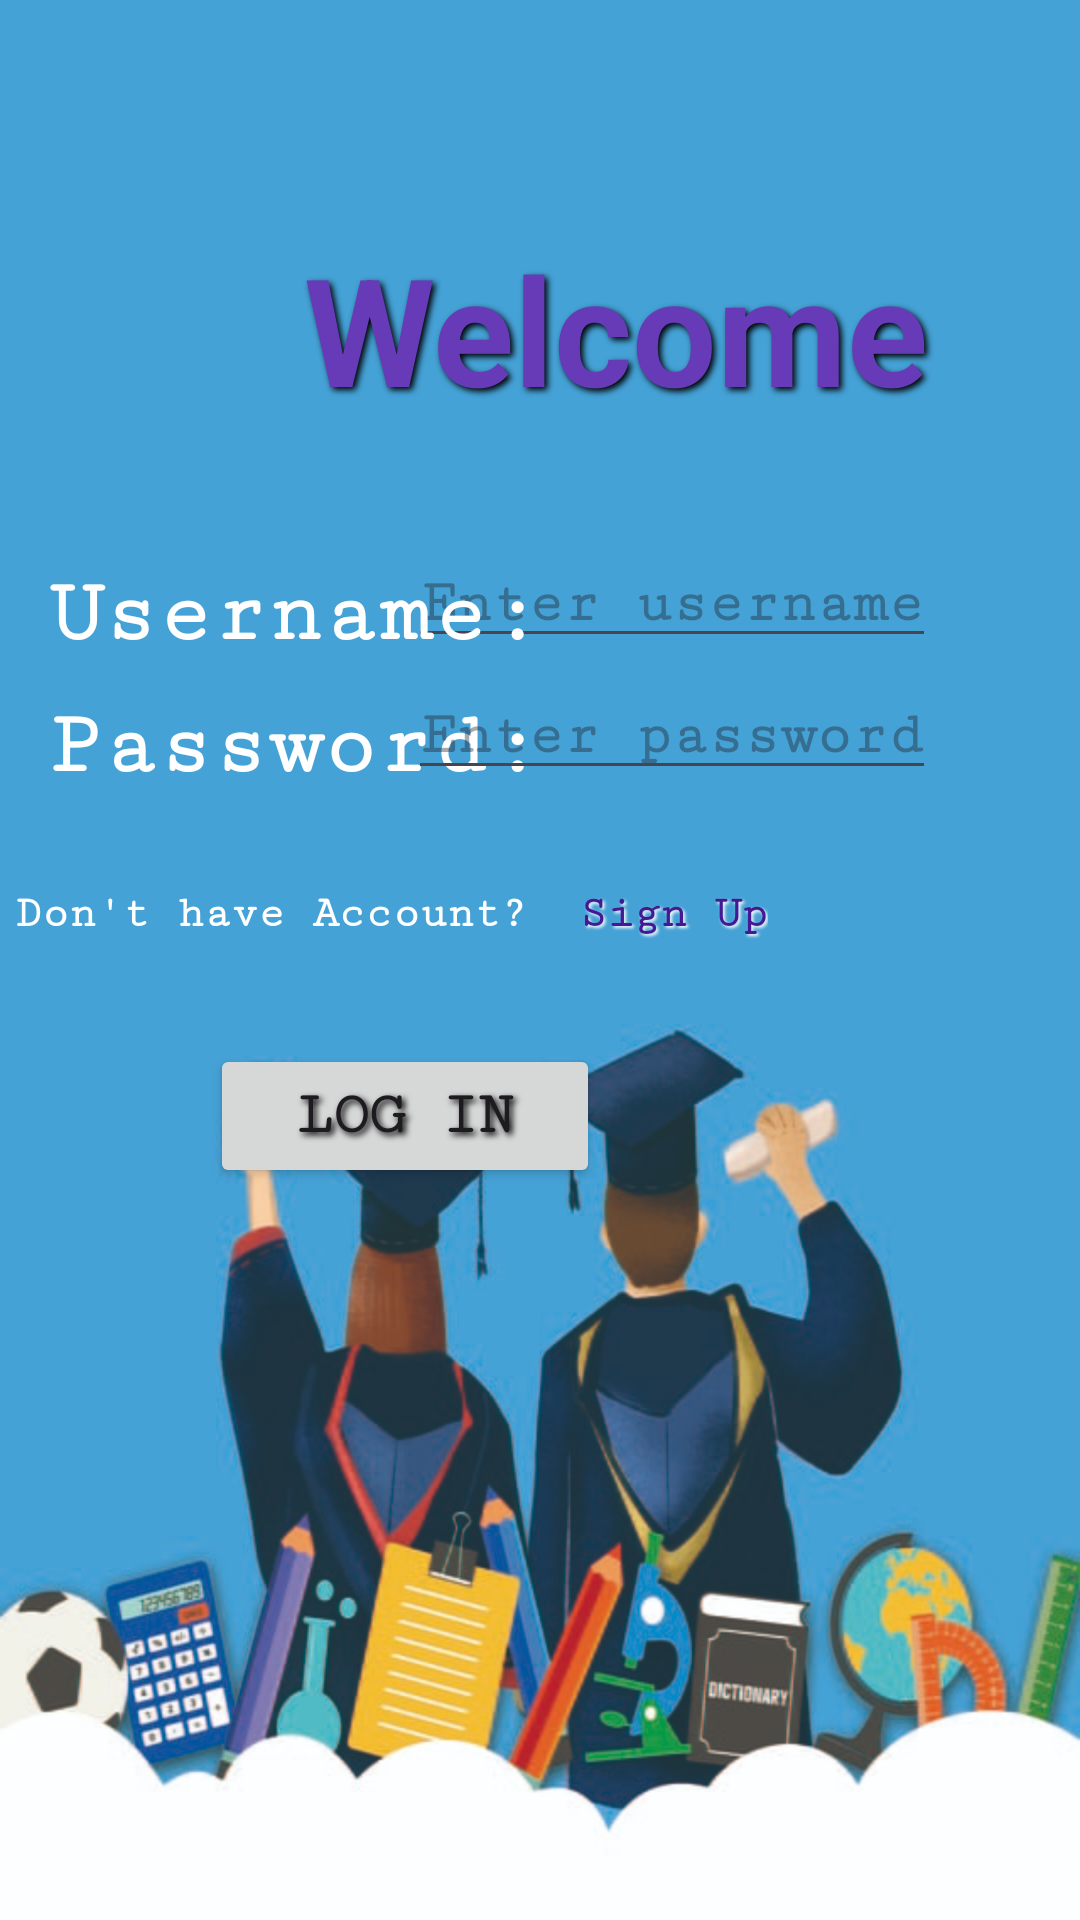

Layout XML and referenced resources for this Android screen:
<!-- AndroidManifest.xml: application theme Theme.Edu_app -->
<!-- res/layout/activity_main.xml -->
<?xml version="1.0" encoding="utf-8"?>
<androidx.constraintlayout.widget.ConstraintLayout xmlns:android="http://schemas.android.com/apk/res/android"
    xmlns:app="http://schemas.android.com/apk/res-auto"
    xmlns:tools="http://schemas.android.com/tools"
    android:layout_width="match_parent"
    android:layout_height="match_parent"
    android:background="@drawable/bgimg6"
    tools:context=".MainActivity">

    <TextView
        android:layout_width="330dp"
        android:layout_height="wrap_content"
        android:layout_above="@+id/editText2"
        android:layout_alignEnd="@+id/usr_txt"
        android:layout_marginStart="40dp"
        android:layout_marginTop="76dp"

        android:gravity="center_horizontal"
        android:shadowColor="@color/black"
        android:shadowDx="3"
        android:shadowDy="3"
        android:shadowRadius="5"
        android:text="Welcome"
        android:textColor="#673AB7"
        android:textSize="50dp"
        android:textStyle="bold"
        app:layout_constraintStart_toStartOf="parent"
        app:layout_constraintTop_toTopOf="parent"
        tools:ignore="UnknownId" />


    <EditText
        android:id="@+id/maileditText"
        android:layout_width="wrap_content"
        android:layout_height="wrap_content"
        android:layout_centerInParent="true"


        android:layout_marginTop="180dp"
        android:layout_marginEnd="48dp"
        android:layout_toRightOf="@id/usr_txt"
        android:fontFamily="serif-monospace"
        android:hint="Enter username"
        android:textColor="@color/white"
        android:textSize="20dp"
        android:textStyle="bold"
        app:layout_constraintEnd_toEndOf="parent"
        app:layout_constraintTop_toTopOf="parent" />

    <TextView
        android:id="@+id/usr_txt"
        android:layout_width="wrap_content"
        android:layout_height="wrap_content"
        android:layout_centerVertical="true"

        android:layout_marginStart="16dp"
        android:layout_marginTop="188dp"
        android:fontFamily="serif-monospace"
        android:text="Username:"
        android:textColor="@color/white"
        android:textSize="30dp"
        android:textStyle="bold"
        app:layout_constraintStart_toStartOf="parent"
        app:layout_constraintTop_toTopOf="parent" />

    <TextView
        android:id="@+id/pass_txt"
        android:layout_width="wrap_content"
        android:layout_height="wrap_content"
        android:layout_alignBottom="@id/usr_txt"
        android:layout_centerVertical="true"
        android:layout_marginStart="16dp"
        android:layout_marginTop="232dp"
        android:fontFamily="serif-monospace"
        android:text="Password:"
        android:textColor="@color/white"
        android:textSize="30dp"
        android:textStyle="bold"
        app:layout_constraintStart_toStartOf="parent"
        app:layout_constraintTop_toTopOf="parent" />

    <EditText
        android:id="@+id/editText"
        android:layout_width="wrap_content"
        android:layout_height="wrap_content"
        android:layout_alignBottom="@+id/pass_txt"
        android:layout_centerHorizontal="true"
        android:layout_marginTop="224dp"
        android:layout_marginEnd="48dp"
        android:layout_toRightOf="@id/pass_txt"
        android:fontFamily="serif-monospace"
        android:hint="Enter password"
        android:inputType="textPassword"
        android:textColor="@color/white"
        android:textSize="20dp"
        android:textStyle="bold"
        app:layout_constraintEnd_toEndOf="parent"
        app:layout_constraintTop_toTopOf="parent" />


    <ToggleButton
        android:id="@+id/togglePasswordVisibility"
        android:layout_width="30dp"
        android:layout_height="30dp"
        android:layout_marginStart="380dp"
        android:layout_marginTop="232dp"
        android:background="@drawable/eye"
        android:padding="8dp"
        app:layout_constraintStart_toStartOf="parent"
        app:layout_constraintTop_toTopOf="parent" />

    <TextView
        android:id="@+id/forgot"
        android:layout_width="wrap_content"
        android:layout_height="wrap_content"
        android:layout_alignBottom="@id/pass_txt"
        android:layout_centerVertical="true"
        android:layout_marginTop="296dp"
        android:layout_marginEnd="184dp"
        android:fontFamily="serif-monospace"
        android:text="Don't have Account?"
        android:textColor="@color/white"
        android:textSize="15dp"
        android:textStyle="bold"
        app:layout_constraintEnd_toEndOf="parent"
        app:layout_constraintTop_toTopOf="parent" />

    <TextView
        android:id="@+id/signup"
        android:layout_width="wrap_content"
        android:layout_height="wrap_content"
        android:layout_alignBottom="@id/forgot"
        android:layout_centerVertical="true"
        android:layout_marginTop="296dp"
        android:layout_marginEnd="104dp"


        android:fontFamily="serif-monospace"
        android:shadowColor="@color/white"
        android:shadowDx="2"
        android:shadowDy="2"

        android:shadowRadius="2"
        android:text="Sign Up"
        android:textColor="#441991"
        android:textSize="15dp"
        android:textStyle="bold"
        app:layout_constraintEnd_toEndOf="parent"
        app:layout_constraintTop_toTopOf="parent" />

    <Button
        android:id="@+id/signUp_btn"
        android:layout_width="130dp"
        android:layout_height="wrap_content"
        android:layout_below="@+id/editText"
        android:layout_alignBottom="@+id/pass_txt"
        android:layout_marginTop="348dp"
        android:layout_marginEnd="160dp"
        android:layout_toStartOf="@+id/editText"
        android:fontFamily="serif-monospace"
        android:onClick="home"
        android:shadowColor="@color/black"
        android:shadowDx="3"
        android:shadowDy="3"
        android:shadowRadius="5"
        android:text="LOG IN"
        android:textSize="20dp"
        android:textStyle="bold"
        app:layout_constraintEnd_toEndOf="parent"
        app:layout_constraintTop_toTopOf="parent" />



</androidx.constraintlayout.widget.ConstraintLayout>
<!-- resources referenced by this layout -->
<resources>
  <color name="black">#FF000000</color>
  <color name="white">#FFFFFFFF</color>
  <!-- drawable bgimg6: png bitmap (drawable, 336286 bytes) -->
  <style name="Theme.Edu_app" parent="Base.Theme.Edu_app" />
  <style name="Base.Theme.Edu_app" parent="Theme.Material3.DayNight.NoActionBar">
          
          
      </style>
</resources>
